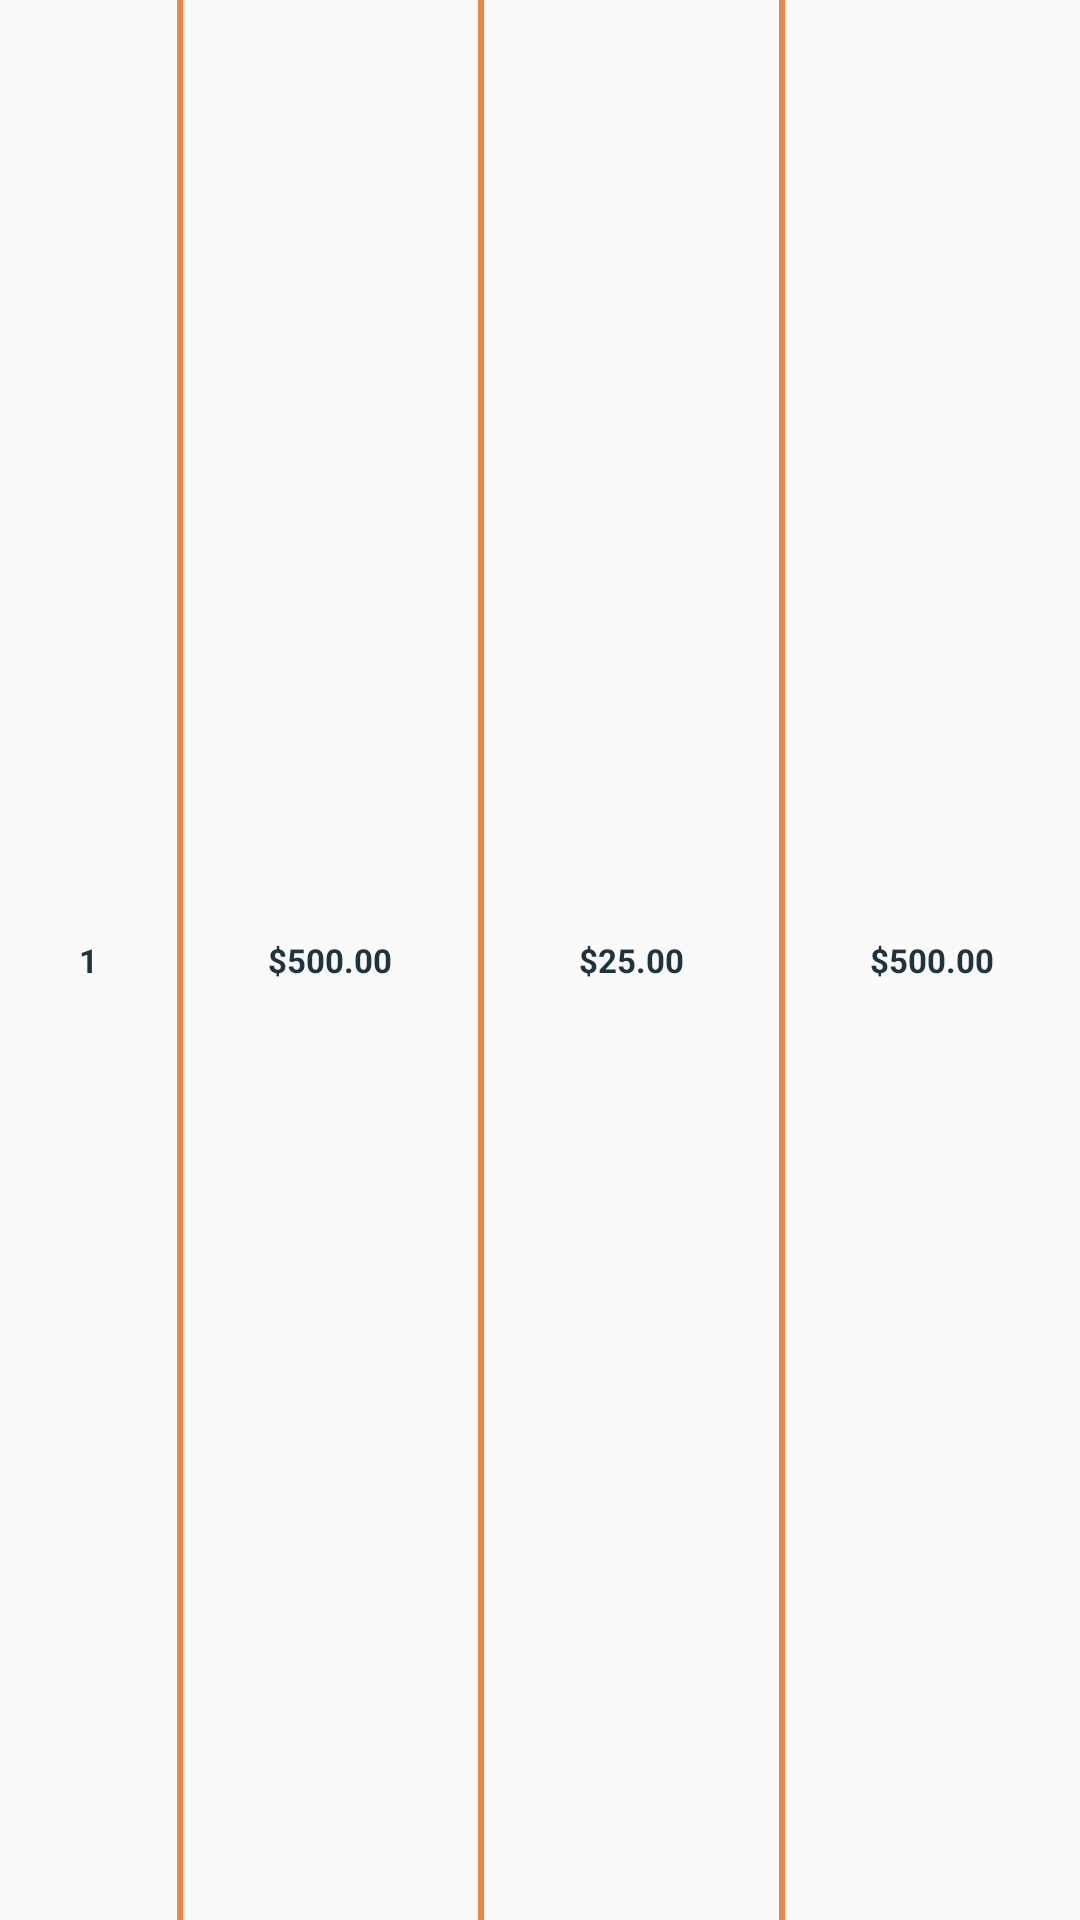

This screen was rendered from an Android layout file. Write that file and the resources it references.
<!-- AndroidManifest.xml: application theme Theme.ZeraApp -->
<!-- res/layout/earning_list.xml -->
<?xml version="1.0" encoding="utf-8"?>
<LinearLayout xmlns:android="http://schemas.android.com/apk/res/android"
    android:layout_width="match_parent"
    android:layout_height="50dp"
    android:orientation="vertical"
    >

    <LinearLayout
        android:layout_width="match_parent"
        android:layout_height="match_parent"
        android:orientation="horizontal"
        android:id="@+id/texts">
        <LinearLayout
            android:layout_width="0dp"
            android:layout_height="match_parent"
            android:orientation="vertical"
            android:gravity="center"
            android:layout_weight="30">
            <TextView
                android:id="@+id/tv_count"
                android:layout_width="wrap_content"
                android:layout_height="wrap_content"
                android:text="1"
                android:textStyle="bold"
                android:textSize="11dp"
                android:textColor="@color/dark_blue"/>
        </LinearLayout>
        <LinearLayout
            android:layout_width="2dp"
            android:layout_height="match_parent"
            android:background="@color/yellow"/>
        <LinearLayout
            android:layout_width="0dp"
            android:layout_height="match_parent"
            android:orientation="vertical"
            android:layout_gravity="center"
            android:gravity="center"
            android:layout_weight="50">
            <TextView
                android:id="@+id/tv_principalAmount"
                android:layout_width="wrap_content"
                android:layout_height="wrap_content"
                android:text="$500.00"
                android:textSize="11dp"
                android:textStyle="bold"
                android:textColor="@color/dark_blue"/>
        </LinearLayout>
        <LinearLayout
            android:layout_width="2dp"
            android:layout_height="match_parent"
            android:background="@color/yellow"/>

        <LinearLayout
            android:layout_width="0dp"
            android:layout_height="match_parent"
            android:orientation="vertical"
            android:layout_gravity="center"
            android:gravity="center"
            android:layout_weight="50">
            <TextView
                android:id="@+id/tv_interestEarned"
                android:layout_width="wrap_content"
                android:layout_height="wrap_content"
                android:text="$25.00"
                android:textSize="11dp"
                android:textStyle="bold"
                android:textColor="@color/dark_blue"/>
        </LinearLayout>
        <LinearLayout
            android:layout_width="2dp"
            android:layout_height="match_parent"
            android:background="@color/yellow"/>

        <LinearLayout
            android:layout_width="0dp"
            android:layout_height="match_parent"
            android:orientation="vertical"
            android:layout_gravity="center"
            android:gravity="center"
            android:layout_weight="50">
            <TextView
                android:id="@+id/tv_finalAmount"
                android:layout_width="wrap_content"
                android:layout_height="wrap_content"
                android:textSize="11dp"
                android:text="$500.00"
                android:textStyle="bold"
                android:textColor="@color/dark_blue"/>
        </LinearLayout>
    </LinearLayout>


</LinearLayout>
<!-- resources referenced by this layout -->
<resources>
  <color name="dark_blue">#203440</color>
  <color name="yellow">#EF8641</color>
  <style name="Theme.ZeraApp" parent="Theme.AppCompat.Light.NoActionBar">
          
          <item name="colorPrimary">@color/purple_500</item>
          <item name="colorPrimaryVariant">@color/purple_700</item>
          <item name="colorOnPrimary">@color/white</item>
          
          <item name="colorSecondary">@color/teal_200</item>
          <item name="colorSecondaryVariant">@color/teal_700</item>
          <item name="colorOnSecondary">@color/black</item>
  
      </style>
  <color name="purple_500">#203440</color>
  <color name="purple_700">#203440</color>
  <color name="white">#FFFFFFFF</color>
  <color name="teal_200">#EF8641</color>
  <color name="teal_700">#EF8641</color>
  <color name="black">#FF000000</color>
</resources>
